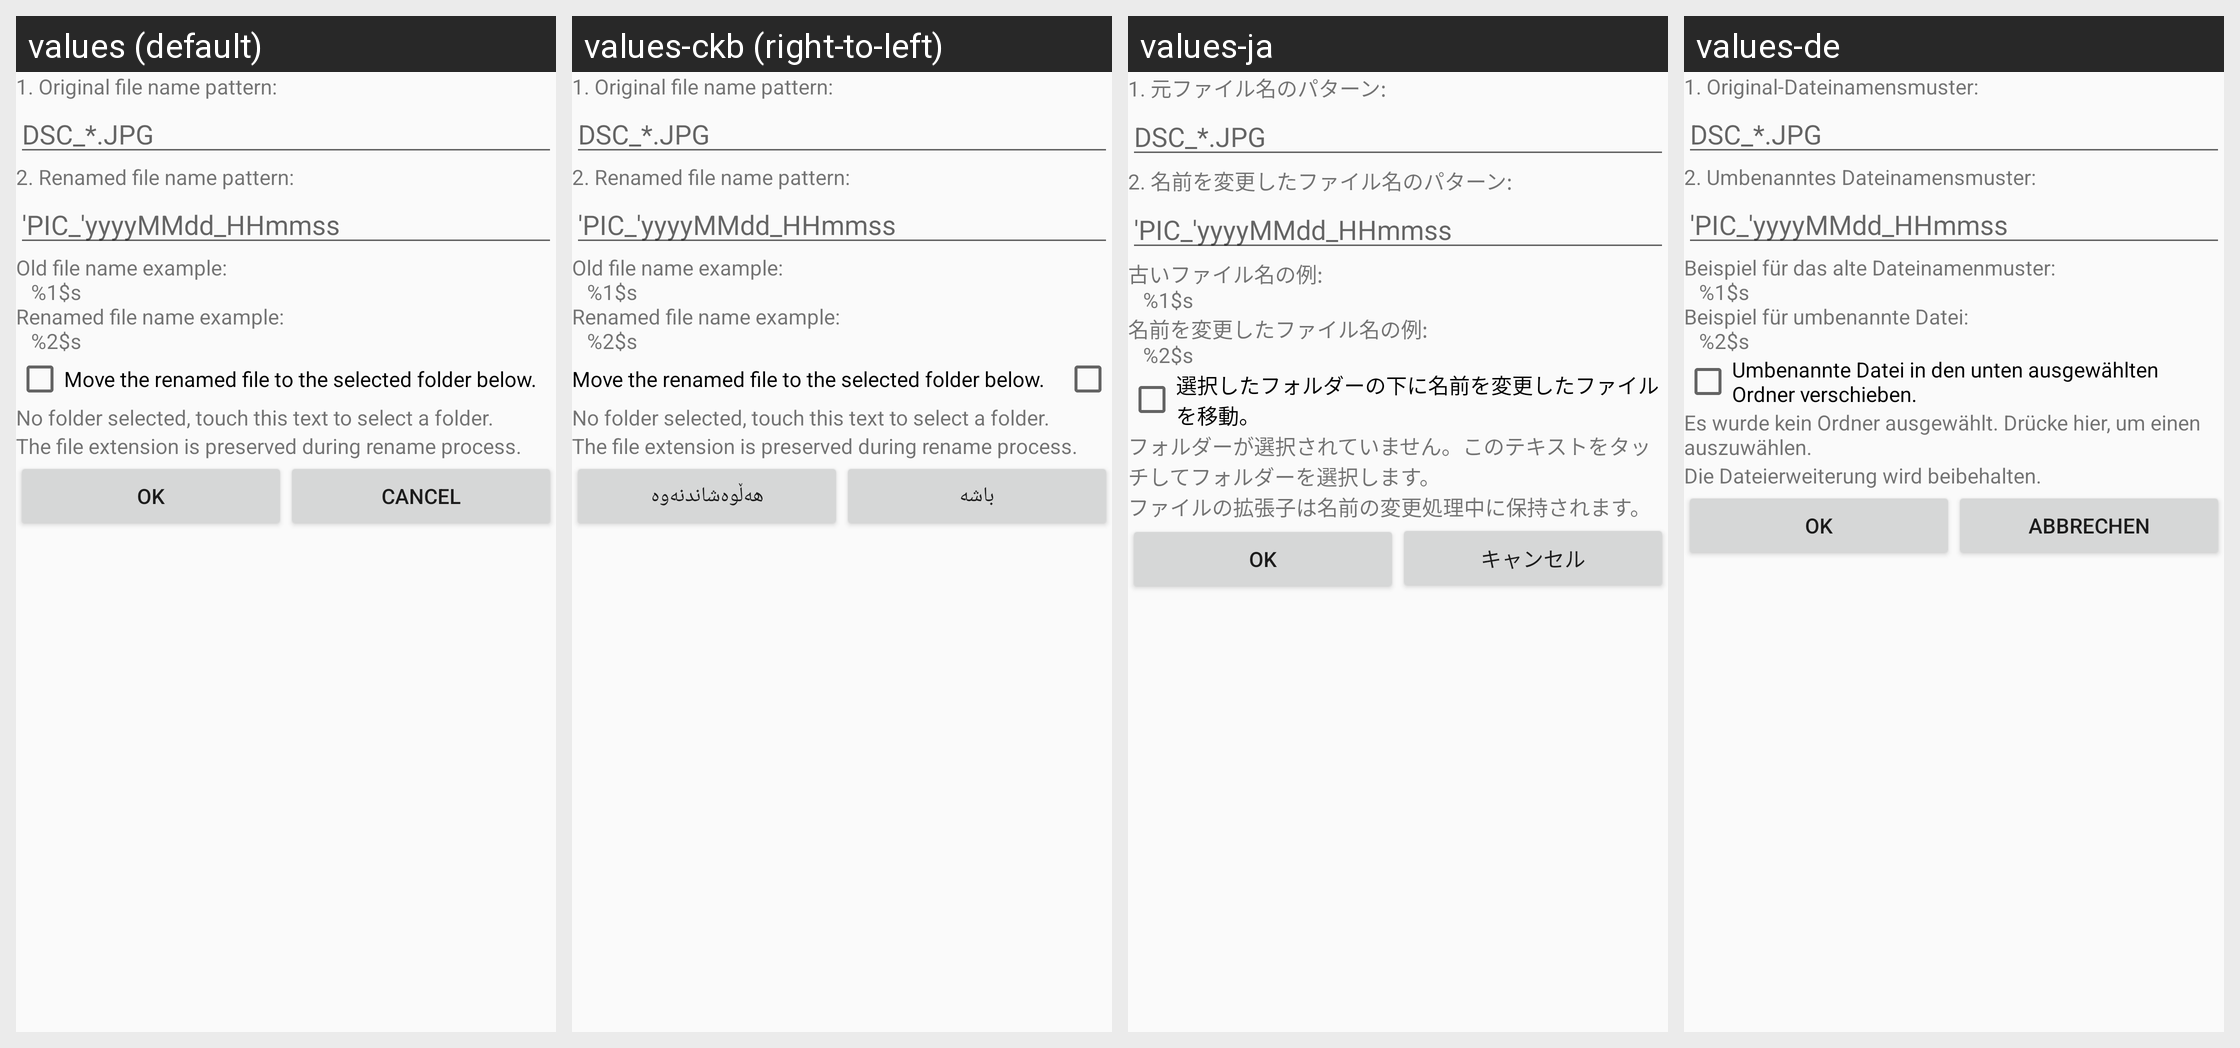

For this localized Android screen grid, give each drawn string resource with its value in every locale shown.
Android screen res/layout/file_name_pattern_editor_dialog_layout.xml rendered under 4 locales, left to right: values (default), values-ckb (right-to-left), values-ja, values-de. Device: Nexus 5 (rendered at 1080×1920; each locale shown at half size, 540×960, under a caption strip naming it); theme AppThemeLight.
Other locales in the repository, not shown: values-es, values-fr, values-hu, values-it, values-nb-rNO, values-nl, values-pl, values-pt, values-pt-rBR, values-ro, values-ru, values-th, values-uk, values-zh-rCN.
Strings drawn on this screen, with the default value and each locale's value (text and hints the layout hard-codes, and strings that could not be matched under every locale, appear in the picture but are not listed):

original_file_name_pattern_from
  values: DSC_*.JPG
  values-ckb: DSC_*.JPG  [not translated; the default value is used]
  values-ja: DSC_*.JPG  [not translated; the default value is used]
  values-de: DSC_*.JPG  [not translated; the default value is used]

original_file_name_pattern_to
  values: 'PIC_'yyyyMMdd_HHmmss
  values-ckb: 'PIC_'yyyyMMdd_HHmmss  [not translated; the default value is used]
  values-ja: 'PIC_'yyyyMMdd_HHmmss  [not translated; the default value is used]
  values-de: 'PIC_'yyyyMMdd_HHmmss  [not translated; the default value is used]

file_name_pattern_dialog_bottom
  values: Old file name example:
      	 %1$s
      Renamed file name example:
      	 %2$s
  values-ckb: Old file name example:
      	 %1$s
      Renamed file name example:
      	 %2$s  [not translated; the default value is used]
  values-ja: 古いファイル名の例:
      	 %1$s
      名前を変更したファイル名の例:
      	 %2$s
  values-de: Beispiel für das alte Dateinamenmuster:
      	 %1$s
      Beispiel für umbenannte Datei: 
      	 %2$s

move_file_enable
  values: Move the renamed file to the selected folder below.
  values-ckb: Move the renamed file to the selected folder below.  [not translated; the default value is used]
  values-ja: 選択したフォルダーの下に名前を変更したファイルを移動。
  values-de: Umbenannte Datei in den unten ausgewählten Ordner verschieben.

move_file_text_no_folder
  values: No folder selected, touch this text to select a folder.
  values-ckb: No folder selected, touch this text to select a folder.  [not translated; the default value is used]
  values-ja: フォルダーが選択されていません。このテキストをタッチしてフォルダーを選択します。
  values-de: Es wurde kein Ordner ausgewählt. Drücke hier, um einen auszuwählen.

ok
  values: OK
  values-ckb: باشە
  values-ja: OK
  values-de: OK

cancel
  values: Cancel
  values-ckb: هەڵوەشاندنەوە
  values-ja: キャンセル
  values-de: Abbrechen
